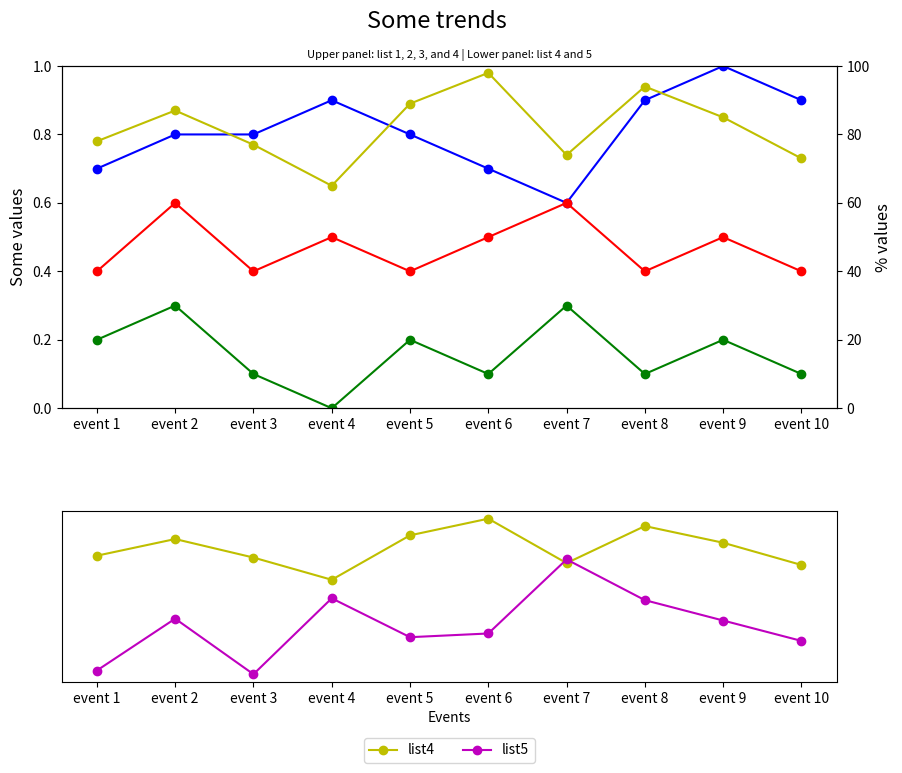

Python code for this plot:

import matplotlib.pyplot as plt

event_index = ['event 1','event 2','event 3','event 4','event 5','event 6','event 7','event 8','event 9','event 10']
list1 = [0.7, 0.8, 0.8, 0.9, 0.8, 0.7, 0.6, 0.9, 1.0, 0.9]
list2 = [0.2, 0.3, 0.1, 0.0, 0.2, 0.1, 0.3, 0.1, 0.2, 0.1]
list3 = [0.4, 0.6, 0.4, 0.5, 0.4, 0.5, 0.6, 0.4, 0.5, 0.4]
list4 = [78, 87, 77, 65, 89, 98, 74, 94, 85, 73]
list5 = [16, 44, 14, 55, 34, 36, 76, 54, 43, 32]

fig, (ax1, ax3) = plt.subplots(2, 1, figsize=(10, 8), gridspec_kw={'height_ratios': [2, 1]})
ax2 = ax1.twinx()  # Create a twin y-axis

# Plotting the first subplot
line1 = ax1.plot(event_index, list1, 'bo-', label='list1')
line2 = ax1.plot(event_index, list2, 'go-', label='list2')
line3 = ax1.plot(event_index, list3, 'ro-', label='list3')
line4 = ax2.plot(event_index, list4, 'yo-', label='list4')
ax1.set_ylim(0, 1)
ax2.set_ylim(0, 100)
ax1.set_ylabel('Some values', fontsize=12)
ax2.set_ylabel('% values', fontsize=12)

# Plotting the second subplot
ax3.plot(event_index, list4, 'yo-', label='list4')
line5 = ax3.plot(event_index, list5, 'mo-', label='list5')
ax3.set_ylabel('% values', fontsize=12)
ax3.legend(loc='center', bbox_to_anchor=(0.5, -0.4), ncol=2)  # Centered legend below x-labels
ax3.set_xlabel('Events')

# Titles
plt.suptitle('Some trends', y=0.95, fontsize=17)  # Adjust y for spacing
plt.title('Upper panel: list 1, 2, 3, and 4 | Lower panel: list 4 and 5', fontsize=8)
ax3.yaxis.set_visible(False)  # Hide the y-axis ticks in the second subplot

# Adjust the layout
plt.subplots_adjust(hspace=0.4)  # Increase space between subplots
plt.show()
